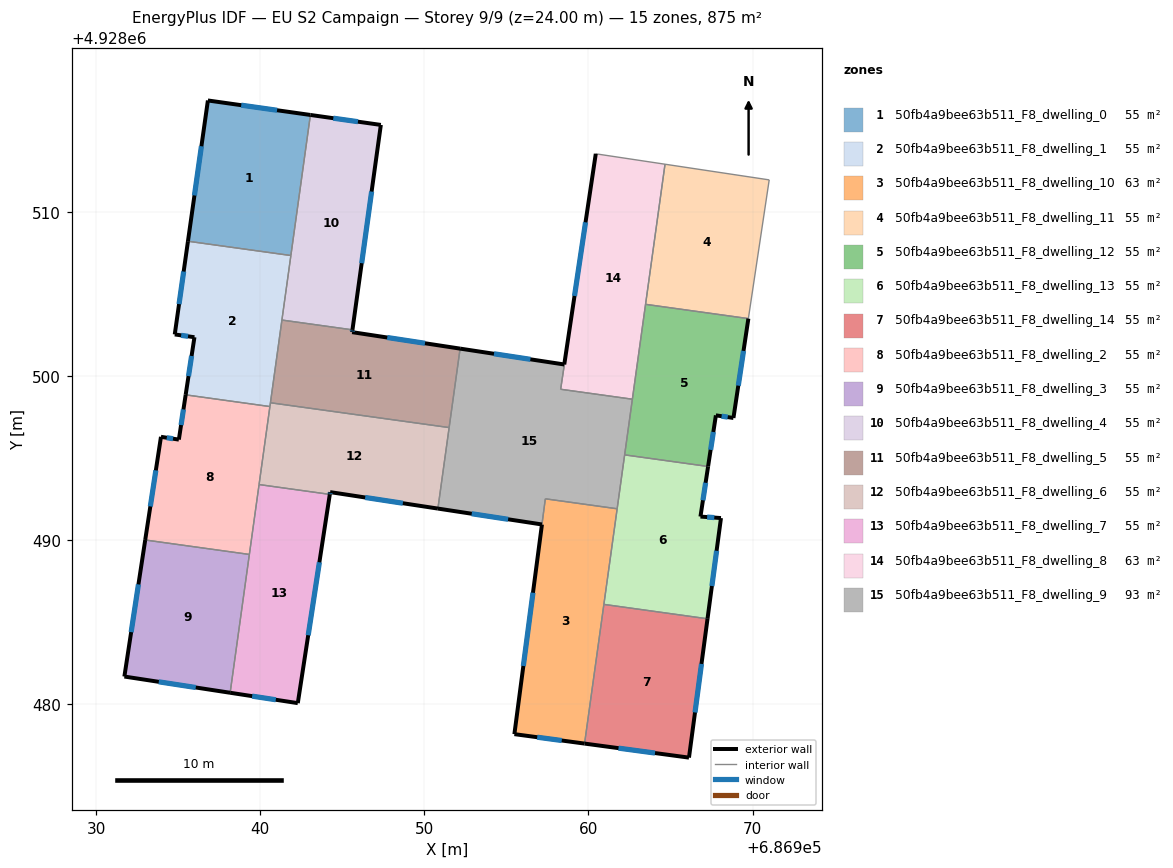
=== STOREY PLAN SPEC (per zone: floor XY polygon, exterior-wall plan segments, windows/doors) ===
zone 1: 50fb4a9bee63b511_F8_dwelling_0  (54.7 m²)
  floor: (686943.05, 4928515.91) (686941.86, 4928507.34) (686935.59, 4928508.21) (686936.81, 4928516.79)
  exterior wall: (686936.81, 4928516.79) – (686935.59, 4928508.21)  [8.7 m]
    window: (686936.41, 4928514.00) – (686935.99, 4928511.00)  [3.2 m²]
  exterior wall: (686943.05, 4928515.91) – (686936.81, 4928516.79)  [6.3 m]
    window: (686941.02, 4928516.20) – (686938.84, 4928516.50)  [2.3 m²]
  interior walls: 2
zone 2: 50fb4a9bee63b511_F8_dwelling_1  (54.7 m²)
  floor: (686941.86, 4928507.34) (686940.58, 4928498.14) (686935.45, 4928498.85) (686935.98, 4928502.36) (686934.79, 4928502.53) (686935.59, 4928508.21)
  exterior wall: (686935.98, 4928502.36) – (686935.45, 4928498.85)  [3.6 m]
    window: (686935.81, 4928501.22) – (686935.62, 4928499.99)  [1.3 m²]
  exterior wall: (686934.79, 4928502.53) – (686935.98, 4928502.36)  [1.2 m]
    window: (686935.18, 4928502.48) – (686935.59, 4928502.42)  [0.4 m²]
  exterior wall: (686935.59, 4928508.21) – (686934.79, 4928502.53)  [5.7 m]
    window: (686935.33, 4928506.37) – (686935.05, 4928504.38)  [2.1 m²]
  interior walls: 5
zone 3: 50fb4a9bee63b511_F8_dwelling_10  (63.1 m²)
  floor: (686961.75, 4928491.91) (686959.76, 4928477.60) (686955.48, 4928478.17) (686957.38, 4928492.51)
  exterior wall: (686955.48, 4928478.17) – (686959.76, 4928477.60)  [4.3 m]
    window: (686956.87, 4928477.99) – (686958.37, 4928477.78)  [1.6 m²]
  exterior wall: (686957.16, 4928490.95) – (686955.48, 4928478.17)  [12.9 m]
    window: (686956.62, 4928486.79) – (686956.03, 4928482.33)  [4.7 m²]
  interior walls: 4
zone 4: 50fb4a9bee63b511_F8_dwelling_11  (54.7 m²)
  floor: (686971.01, 4928511.95) (686969.74, 4928503.50) (686963.48, 4928504.37) (686964.66, 4928512.91)
  interior walls: 4
zone 5: 50fb4a9bee63b511_F8_dwelling_12  (54.7 m²)
  floor: (686969.74, 4928503.50) (686968.83, 4928497.44) (686967.76, 4928497.60) (686967.29, 4928494.49) (686962.20, 4928495.19) (686963.48, 4928504.37)
  exterior wall: (686968.83, 4928497.44) – (686969.74, 4928503.50)  [6.1 m]
    window: (686969.13, 4928499.41) – (686969.45, 4928501.53)  [2.2 m²]
  exterior wall: (686967.76, 4928497.60) – (686968.83, 4928497.44)  [1.1 m]
    window: (686968.11, 4928497.55) – (686968.49, 4928497.49)  [0.4 m²]
  exterior wall: (686967.29, 4928494.49) – (686967.76, 4928497.60)  [3.2 m]
    window: (686967.44, 4928495.50) – (686967.61, 4928496.59)  [1.2 m²]
  interior walls: 4
zone 6: 50fb4a9bee63b511_F8_dwelling_13  (54.7 m²)
  floor: (686967.29, 4928494.49) (686966.82, 4928491.43) (686968.07, 4928491.34) (686967.25, 4928485.20) (686960.94, 4928486.08) (686962.20, 4928495.19)
  exterior wall: (686966.82, 4928491.43) – (686967.29, 4928494.49)  [3.1 m]
    window: (686966.98, 4928492.43) – (686967.14, 4928493.49)  [1.1 m²]
  exterior wall: (686968.07, 4928491.34) – (686966.82, 4928491.43)  [1.3 m]
    window: (686967.67, 4928491.37) – (686967.23, 4928491.40)  [0.5 m²]
  exterior wall: (686967.25, 4928485.20) – (686968.07, 4928491.34)  [6.2 m]
    window: (686967.52, 4928487.20) – (686967.81, 4928489.35)  [2.3 m²]
  interior walls: 4
zone 7: 50fb4a9bee63b511_F8_dwelling_14  (54.7 m²)
  floor: (686967.25, 4928485.20) (686966.12, 4928476.74) (686959.76, 4928477.60) (686960.94, 4928486.08)
  exterior wall: (686966.12, 4928476.74) – (686967.25, 4928485.20)  [8.5 m]
    window: (686966.49, 4928479.49) – (686966.89, 4928482.45)  [3.1 m²]
  exterior wall: (686959.76, 4928477.60) – (686966.12, 4928476.74)  [6.4 m]
    window: (686961.83, 4928477.32) – (686964.05, 4928477.02)  [2.4 m²]
  interior walls: 2
zone 8: 50fb4a9bee63b511_F8_dwelling_2  (54.7 m²)
  floor: (686940.58, 4928498.14) (686939.33, 4928489.12) (686932.98, 4928490.01) (686933.94, 4928496.29) (686935.04, 4928496.12) (686935.45, 4928498.85)
  exterior wall: (686933.94, 4928496.29) – (686932.98, 4928490.01)  [6.4 m]
    window: (686933.63, 4928494.25) – (686933.30, 4928492.05)  [2.3 m²]
  exterior wall: (686935.04, 4928496.12) – (686933.94, 4928496.29)  [1.1 m]
    window: (686934.68, 4928496.18) – (686934.30, 4928496.24)  [0.4 m²]
  exterior wall: (686935.45, 4928498.85) – (686935.04, 4928496.12)  [2.8 m]
    window: (686935.32, 4928497.96) – (686935.17, 4928497.01)  [1.0 m²]
  interior walls: 4
zone 9: 50fb4a9bee63b511_F8_dwelling_3  (54.7 m²)
  floor: (686939.33, 4928489.12) (686938.16, 4928480.70) (686931.71, 4928481.68) (686932.98, 4928490.01)
  exterior wall: (686931.71, 4928481.68) – (686938.16, 4928480.70)  [6.5 m]
    window: (686933.81, 4928481.36) – (686936.06, 4928481.02)  [2.4 m²]
  exterior wall: (686932.98, 4928490.01) – (686931.71, 4928481.68)  [8.4 m]
    window: (686932.57, 4928487.30) – (686932.13, 4928484.39)  [3.1 m²]
  interior walls: 2
zone 10: 50fb4a9bee63b511_F8_dwelling_4  (54.7 m²)
  floor: (686947.34, 4928515.30) (686945.61, 4928502.81) (686941.32, 4928503.41) (686943.05, 4928515.91)
  exterior wall: (686947.34, 4928515.30) – (686943.05, 4928515.91)  [4.3 m]
    window: (686945.95, 4928515.50) – (686944.45, 4928515.71)  [1.6 m²]
  exterior wall: (686945.61, 4928502.81) – (686947.34, 4928515.30)  [12.6 m]
    window: (686946.18, 4928506.87) – (686946.78, 4928511.24)  [4.6 m²]
  interior walls: 3
zone 11: 50fb4a9bee63b511_F8_dwelling_5  (54.7 m²)
  floor: (686952.18, 4928501.67) (686951.51, 4928496.86) (686940.62, 4928498.37) (686941.32, 4928503.41) (686945.61, 4928502.81) (686945.59, 4928502.67)
  exterior wall: (686952.18, 4928501.67) – (686945.59, 4928502.67)  [6.7 m]
    window: (686950.04, 4928502.00) – (686947.74, 4928502.35)  [2.4 m²]
  exterior wall: (686945.59, 4928502.67) – (686945.61, 4928502.81)  [0.1 m]
    window: (686945.60, 4928502.72) – (686945.61, 4928502.77)  [0.1 m²]
  interior walls: 4
zone 12: 50fb4a9bee63b511_F8_dwelling_6  (54.7 m²)
  floor: (686951.51, 4928496.86) (686950.82, 4928491.92) (686944.26, 4928492.92) (686944.23, 4928492.79) (686939.92, 4928493.38) (686940.62, 4928498.37)
  exterior wall: (686944.26, 4928492.92) – (686950.82, 4928491.92)  [6.6 m]
    window: (686946.39, 4928492.60) – (686948.69, 4928492.25)  [2.4 m²]
  exterior wall: (686944.23, 4928492.79) – (686944.26, 4928492.92)  [0.1 m]
    window: (686944.24, 4928492.83) – (686944.25, 4928492.88)  [0.1 m²]
  interior walls: 5
zone 13: 50fb4a9bee63b511_F8_dwelling_7  (54.7 m²)
  floor: (686944.23, 4928492.79) (686942.28, 4928480.06) (686938.16, 4928480.70) (686939.92, 4928493.38)
  exterior wall: (686942.28, 4928480.06) – (686944.23, 4928492.79)  [12.9 m]
    window: (686942.92, 4928484.20) – (686943.60, 4928488.65)  [4.7 m²]
  exterior wall: (686938.16, 4928480.70) – (686942.28, 4928480.06)  [4.2 m]
    window: (686939.50, 4928480.49) – (686940.94, 4928480.27)  [1.5 m²]
  interior walls: 3
zone 14: 50fb4a9bee63b511_F8_dwelling_8  (62.8 m²)
  floor: (686964.66, 4928512.91) (686962.67, 4928498.58) (686958.30, 4928499.19) (686960.45, 4928513.54)
  interior walls: 5
zone 15: 50fb4a9bee63b511_F8_dwelling_9  (92.9 m²)
  floor: (686960.44, 4928513.54) (686958.30, 4928499.19) (686962.67, 4928498.58) (686961.75, 4928491.91) (686957.37, 4928492.52) (686957.16, 4928490.95) (686950.82, 4928491.92) (686952.18, 4928501.67) (686958.52, 4928500.70)
  exterior wall: (686958.52, 4928500.70) – (686952.18, 4928501.67)  [6.4 m]
    window: (686956.46, 4928501.02) – (686954.24, 4928501.35)  [2.4 m²]
  exterior wall: (686960.44, 4928513.54) – (686958.52, 4928500.70)  [13.0 m]
    window: (686959.82, 4928509.37) – (686959.15, 4928504.88)  [4.8 m²]
  exterior wall: (686950.82, 4928491.92) – (686957.16, 4928490.95)  [6.4 m]
    window: (686952.88, 4928491.61) – (686955.10, 4928491.27)  [2.4 m²]
  interior walls: 8

=== DERIVED (storey summary) ===
Building: EU S2 Campaign
Storey: 9 of 9  (floor level z = 24.00 m)
Storey gross floor area: 875.4 m²
Zones on this storey: 15
  - 50fb4a9bee63b511_F8_dwelling_0: floor 54.7 m²; exterior wall 15.0 m (44.9 m²); 2 window(s) 5.5 m²; WWR 12.2%
  - 50fb4a9bee63b511_F8_dwelling_1: floor 54.7 m²; exterior wall 10.5 m (31.5 m²); 3 window(s) 3.8 m²; WWR 12.2%
  - 50fb4a9bee63b511_F8_dwelling_10: floor 63.1 m²; exterior wall 17.2 m (51.6 m²); 2 window(s) 6.3 m²; WWR 12.2%
  - 50fb4a9bee63b511_F8_dwelling_11: floor 54.7 m²
  - 50fb4a9bee63b511_F8_dwelling_12: floor 54.7 m²; exterior wall 10.4 m (31.1 m²); 3 window(s) 3.8 m²; WWR 12.2%
  - 50fb4a9bee63b511_F8_dwelling_13: floor 54.7 m²; exterior wall 10.5 m (31.6 m²); 3 window(s) 3.9 m²; WWR 12.2%
  - 50fb4a9bee63b511_F8_dwelling_14: floor 54.7 m²; exterior wall 15.0 m (44.9 m²); 2 window(s) 5.5 m²; WWR 12.2%
  - 50fb4a9bee63b511_F8_dwelling_2: floor 54.7 m²; exterior wall 10.2 m (30.7 m²); 3 window(s) 3.7 m²; WWR 12.2%
  - 50fb4a9bee63b511_F8_dwelling_3: floor 54.7 m²; exterior wall 14.9 m (44.8 m²); 2 window(s) 5.5 m²; WWR 12.2%
  - 50fb4a9bee63b511_F8_dwelling_4: floor 54.7 m²; exterior wall 16.9 m (50.8 m²); 2 window(s) 6.2 m²; WWR 12.2%
  - 50fb4a9bee63b511_F8_dwelling_5: floor 54.7 m²; exterior wall 6.8 m (20.4 m²); 2 window(s) 2.5 m²; WWR 12.2%
  - 50fb4a9bee63b511_F8_dwelling_6: floor 54.7 m²; exterior wall 6.8 m (20.3 m²); 2 window(s) 2.5 m²; WWR 12.2%
  - 50fb4a9bee63b511_F8_dwelling_7: floor 54.7 m²; exterior wall 17.0 m (51.1 m²); 2 window(s) 6.2 m²; WWR 12.2%
  - 50fb4a9bee63b511_F8_dwelling_8: floor 62.8 m²
  - 50fb4a9bee63b511_F8_dwelling_9: floor 92.9 m²; exterior wall 25.8 m (77.5 m²); 3 window(s) 9.5 m²; WWR 12.2%
Zone adjacency (shared interzone walls):
  - 50fb4a9bee63b511_F8_dwelling_0 ↔ 50fb4a9bee63b511_F8_dwelling_1
  - 50fb4a9bee63b511_F8_dwelling_0 ↔ 50fb4a9bee63b511_F8_dwelling_4
  - 50fb4a9bee63b511_F8_dwelling_1 ↔ 50fb4a9bee63b511_F8_dwelling_2
  - 50fb4a9bee63b511_F8_dwelling_1 ↔ 50fb4a9bee63b511_F8_dwelling_4
  - 50fb4a9bee63b511_F8_dwelling_1 ↔ 50fb4a9bee63b511_F8_dwelling_5
  - 50fb4a9bee63b511_F8_dwelling_1 ↔ 50fb4a9bee63b511_F8_dwelling_6
  - 50fb4a9bee63b511_F8_dwelling_10 ↔ 50fb4a9bee63b511_F8_dwelling_13
  - 50fb4a9bee63b511_F8_dwelling_10 ↔ 50fb4a9bee63b511_F8_dwelling_14
  - 50fb4a9bee63b511_F8_dwelling_10 ↔ 50fb4a9bee63b511_F8_dwelling_9
  - 50fb4a9bee63b511_F8_dwelling_11 ↔ 50fb4a9bee63b511_F8_dwelling_12
  - 50fb4a9bee63b511_F8_dwelling_11 ↔ 50fb4a9bee63b511_F8_dwelling_8
  - 50fb4a9bee63b511_F8_dwelling_12 ↔ 50fb4a9bee63b511_F8_dwelling_13
  - 50fb4a9bee63b511_F8_dwelling_12 ↔ 50fb4a9bee63b511_F8_dwelling_8
  - 50fb4a9bee63b511_F8_dwelling_12 ↔ 50fb4a9bee63b511_F8_dwelling_9
  - 50fb4a9bee63b511_F8_dwelling_13 ↔ 50fb4a9bee63b511_F8_dwelling_14
  - 50fb4a9bee63b511_F8_dwelling_13 ↔ 50fb4a9bee63b511_F8_dwelling_9
  - 50fb4a9bee63b511_F8_dwelling_2 ↔ 50fb4a9bee63b511_F8_dwelling_3
  - 50fb4a9bee63b511_F8_dwelling_2 ↔ 50fb4a9bee63b511_F8_dwelling_6
  - 50fb4a9bee63b511_F8_dwelling_2 ↔ 50fb4a9bee63b511_F8_dwelling_7
  - 50fb4a9bee63b511_F8_dwelling_3 ↔ 50fb4a9bee63b511_F8_dwelling_7
  - 50fb4a9bee63b511_F8_dwelling_4 ↔ 50fb4a9bee63b511_F8_dwelling_5
  - 50fb4a9bee63b511_F8_dwelling_5 ↔ 50fb4a9bee63b511_F8_dwelling_6
  - 50fb4a9bee63b511_F8_dwelling_5 ↔ 50fb4a9bee63b511_F8_dwelling_9
  - 50fb4a9bee63b511_F8_dwelling_6 ↔ 50fb4a9bee63b511_F8_dwelling_7
  - 50fb4a9bee63b511_F8_dwelling_6 ↔ 50fb4a9bee63b511_F8_dwelling_9
  - 50fb4a9bee63b511_F8_dwelling_8 ↔ 50fb4a9bee63b511_F8_dwelling_9